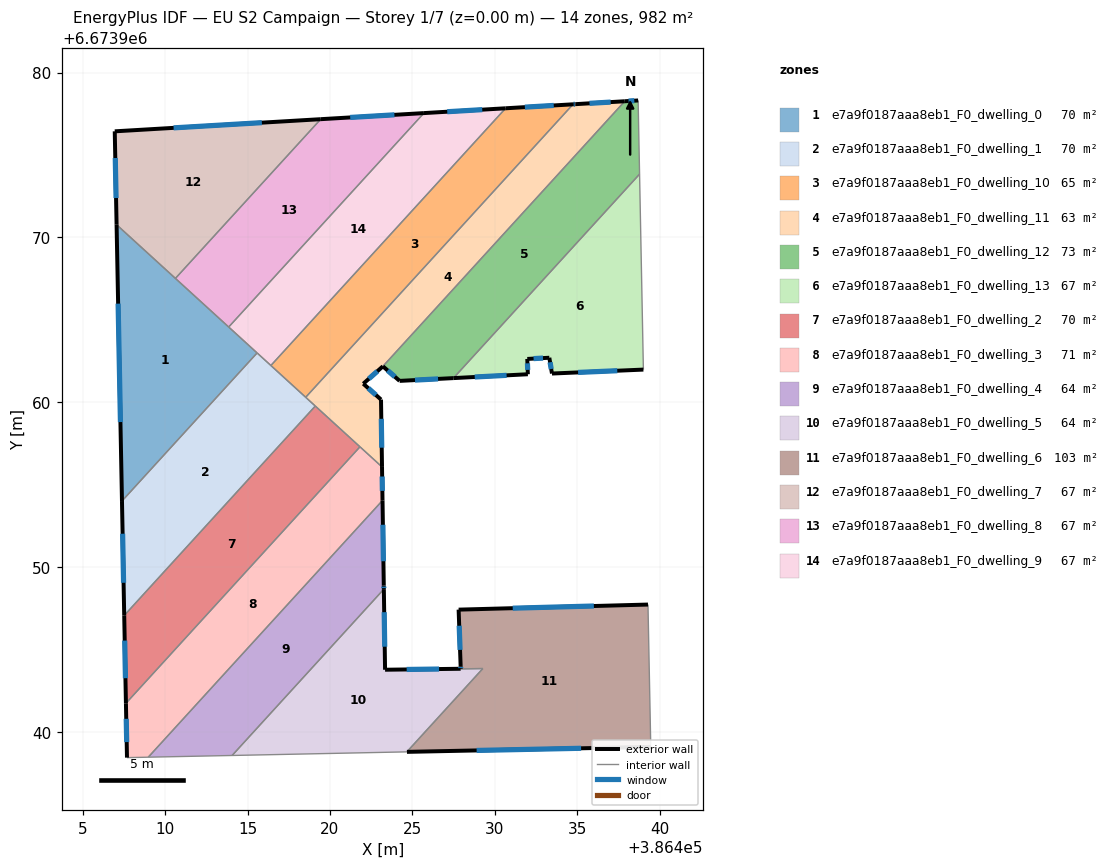
=== STOREY PLAN SPEC (per zone: floor XY polygon, exterior-wall plan segments, windows/doors) ===
zone 1: e7a9f0187aaa8eb1_F0_dwelling_0  (70.1 m²)
  floor: (386415.58, 6673962.99) (386407.39, 6673954.01) (386407.06, 6673970.77)
  exterior wall: (386407.06, 6673970.77) – (386407.39, 6673954.01)  [16.8 m]
    window: (386407.15, 6673965.98) – (386407.29, 6673958.80)  [9.2 m²]
  interior walls: 4
zone 2: e7a9f0187aaa8eb1_F0_dwelling_1  (70.1 m²)
  floor: (386419.11, 6673959.77) (386407.52, 6673947.07) (386407.39, 6673954.01) (386415.58, 6673962.99)
  exterior wall: (386407.39, 6673954.01) – (386407.52, 6673947.07)  [6.9 m]
    window: (386407.42, 6673952.03) – (386407.48, 6673949.05)  [3.8 m²]
  interior walls: 6
zone 3: e7a9f0187aaa8eb1_F0_dwelling_10  (64.6 m²)
  floor: (386434.74, 6673978.07) (386418.53, 6673960.30) (386416.42, 6673962.23) (386430.65, 6673977.83)
  exterior wall: (386434.74, 6673978.07) – (386430.65, 6673977.83)  [4.1 m]
    window: (386433.57, 6673978.00) – (386431.82, 6673977.90)  [2.3 m²]
  interior walls: 3
zone 4: e7a9f0187aaa8eb1_F0_dwelling_11  (63.0 m²)
  floor: (386437.88, 6673978.26) (386423.21, 6673962.18) (386422.02, 6673961.13) (386423.10, 6673960.17) (386423.16, 6673956.08) (386418.60, 6673960.24) (386418.53, 6673960.30) (386434.74, 6673978.07) (386434.89, 6673978.08)
  exterior wall: (386434.89, 6673978.08) – (386434.74, 6673978.07)  [0.1 m]
    window: (386434.84, 6673978.08) – (386434.78, 6673978.07)  [0.1 m²]
  exterior wall: (386437.88, 6673978.26) – (386434.89, 6673978.08)  [3.0 m]
    window: (386437.02, 6673978.21) – (386435.74, 6673978.13)  [1.7 m²]
  exterior wall: (386422.02, 6673961.13) – (386423.21, 6673962.18)  [1.6 m]
    window: (386422.36, 6673961.43) – (386422.87, 6673961.88)  [0.9 m²]
  exterior wall: (386423.10, 6673960.17) – (386422.02, 6673961.13)  [1.4 m]
    window: (386422.79, 6673960.44) – (386422.33, 6673960.85)  [0.8 m²]
  exterior wall: (386423.16, 6673956.08) – (386423.10, 6673960.17)  [4.1 m]
    window: (386423.14, 6673957.25) – (386423.11, 6673959.00)  [2.3 m²]
  interior walls: 6
zone 5: e7a9f0187aaa8eb1_F0_dwelling_12  (73.5 m²)
  floor: (386438.69, 6673978.30) (386438.78, 6673973.84) (386427.49, 6673961.47) (386424.22, 6673961.30) (386423.21, 6673962.18) (386437.88, 6673978.26)
  exterior wall: (386438.69, 6673978.30) – (386437.88, 6673978.26)  [0.8 m]
    window: (386438.46, 6673978.29) – (386438.11, 6673978.27)  [0.4 m²]
  exterior wall: (386424.22, 6673961.30) – (386427.49, 6673961.47)  [3.3 m]
    window: (386425.16, 6673961.35) – (386426.56, 6673961.42)  [1.8 m²]
  exterior wall: (386423.21, 6673962.18) – (386424.22, 6673961.30)  [1.3 m]
    window: (386423.50, 6673961.93) – (386423.93, 6673961.55)  [0.7 m²]
  interior walls: 3
zone 6: e7a9f0187aaa8eb1_F0_dwelling_13  (66.9 m²)
  floor: (386438.78, 6673973.84) (386439.01, 6673961.98) (386433.46, 6673961.74) (386433.30, 6673962.70) (386431.97, 6673962.63) (386432.00, 6673961.70) (386427.49, 6673961.47)
  exterior wall: (386427.49, 6673961.47) – (386432.00, 6673961.70)  [4.5 m]
    window: (386428.78, 6673961.53) – (386430.71, 6673961.63)  [2.5 m²]
  exterior wall: (386433.46, 6673961.74) – (386439.01, 6673961.98)  [5.6 m]
    window: (386435.05, 6673961.81) – (386437.42, 6673961.91)  [3.1 m²]
  exterior wall: (386433.30, 6673962.70) – (386433.46, 6673961.74)  [1.0 m]
    window: (386433.35, 6673962.43) – (386433.42, 6673962.02)  [0.5 m²]
  exterior wall: (386431.97, 6673962.63) – (386433.30, 6673962.70)  [1.3 m]
    window: (386432.35, 6673962.65) – (386432.92, 6673962.68)  [0.7 m²]
  exterior wall: (386432.00, 6673961.70) – (386431.97, 6673962.63)  [0.9 m]
    window: (386431.99, 6673961.97) – (386431.98, 6673962.36)  [0.5 m²]
  interior walls: 2
zone 7: e7a9f0187aaa8eb1_F0_dwelling_2  (70.1 m²)
  floor: (386421.82, 6673957.30) (386407.63, 6673941.75) (386407.52, 6673947.07) (386419.11, 6673959.77)
  exterior wall: (386407.52, 6673947.07) – (386407.63, 6673941.75)  [5.3 m]
    window: (386407.55, 6673945.55) – (386407.60, 6673943.27)  [2.9 m²]
  interior walls: 3
zone 8: e7a9f0187aaa8eb1_F0_dwelling_3  (71.0 m²)
  floor: (386423.16, 6673956.08) (386423.19, 6673954.05) (386408.98, 6673938.48) (386407.69, 6673938.45) (386407.63, 6673941.75) (386421.82, 6673957.30)
  exterior wall: (386407.63, 6673941.75) – (386407.69, 6673938.45)  [3.3 m]
    window: (386407.64, 6673940.80) – (386407.67, 6673939.39)  [1.8 m²]
  exterior wall: (386423.19, 6673954.05) – (386423.16, 6673956.08)  [2.0 m]
    window: (386423.18, 6673954.63) – (386423.17, 6673955.50)  [1.1 m²]
  interior walls: 4
zone 9: e7a9f0187aaa8eb1_F0_dwelling_4  (64.0 m²)
  floor: (386423.19, 6673954.05) (386423.26, 6673948.89) (386423.27, 6673948.67) (386414.07, 6673938.58) (386408.98, 6673938.48)
  exterior wall: (386423.26, 6673948.89) – (386423.19, 6673954.05)  [5.2 m]
    window: (386423.24, 6673950.36) – (386423.21, 6673952.57)  [2.8 m²]
  exterior wall: (386423.27, 6673948.67) – (386423.26, 6673948.89)  [0.2 m]
    window: (386423.27, 6673948.73) – (386423.27, 6673948.82)  [0.1 m²]
  interior walls: 3
zone 10: e7a9f0187aaa8eb1_F0_dwelling_5  (64.2 m²)
  floor: (386429.27, 6673943.85) (386424.66, 6673938.80) (386414.07, 6673938.58) (386423.27, 6673948.67) (386423.34, 6673943.78) (386427.93, 6673943.84)
  exterior wall: (386423.34, 6673943.78) – (386423.27, 6673948.67)  [4.9 m]
    window: (386423.32, 6673945.18) – (386423.29, 6673947.27)  [2.7 m²]
  exterior wall: (386427.93, 6673943.84) – (386423.34, 6673943.78)  [4.6 m]
    window: (386426.62, 6673943.82) – (386424.65, 6673943.80)  [2.5 m²]
  interior walls: 4
zone 11: e7a9f0187aaa8eb1_F0_dwelling_6  (103.4 m²)
  floor: (386439.29, 6673947.73) (386439.46, 6673939.10) (386424.67, 6673938.80) (386429.27, 6673943.85) (386427.93, 6673943.84) (386427.93, 6673943.99) (386427.92, 6673944.01) (386427.80, 6673947.42)
  exterior wall: (386427.93, 6673943.99) – (386427.93, 6673943.84)  [0.2 m]
    window: (386427.93, 6673943.95) – (386427.93, 6673943.88)  [0.1 m²]
  exterior wall: (386427.92, 6673944.01) – (386427.93, 6673943.99)  [0.0 m]
  exterior wall: (386427.80, 6673947.42) – (386427.92, 6673944.01)  [3.4 m]
    window: (386427.84, 6673946.45) – (386427.89, 6673944.98)  [1.9 m²]
  exterior wall: (386439.29, 6673947.73) – (386427.80, 6673947.42)  [11.5 m]
    window: (386436.01, 6673947.64) – (386431.08, 6673947.51)  [6.3 m²]
  exterior wall: (386424.67, 6673938.80) – (386439.46, 6673939.10)  [14.8 m]
    window: (386428.89, 6673938.89) – (386435.23, 6673939.02)  [8.1 m²]
  interior walls: 3
zone 12: e7a9f0187aaa8eb1_F0_dwelling_7  (67.0 m²)
  floor: (386419.44, 6673977.17) (386410.63, 6673967.51) (386407.06, 6673970.77) (386406.95, 6673976.43)
  exterior wall: (386406.95, 6673976.43) – (386407.06, 6673970.77)  [5.7 m]
    window: (386406.98, 6673974.82) – (386407.03, 6673972.39)  [3.1 m²]
  exterior wall: (386419.44, 6673977.17) – (386406.95, 6673976.43)  [12.5 m]
    window: (386415.87, 6673976.96) – (386410.52, 6673976.64)  [6.9 m²]
  interior walls: 2
zone 13: e7a9f0187aaa8eb1_F0_dwelling_8  (67.0 m²)
  floor: (386425.70, 6673977.54) (386413.86, 6673964.57) (386410.63, 6673967.51) (386419.44, 6673977.17)
  exterior wall: (386425.70, 6673977.54) – (386419.44, 6673977.17)  [6.3 m]
    window: (386423.91, 6673977.43) – (386421.23, 6673977.28)  [3.5 m²]
  interior walls: 3
zone 14: e7a9f0187aaa8eb1_F0_dwelling_9  (67.0 m²)
  floor: (386430.65, 6673977.83) (386416.42, 6673962.23) (386413.86, 6673964.57) (386425.70, 6673977.54)
  exterior wall: (386430.65, 6673977.83) – (386425.70, 6673977.54)  [5.0 m]
    window: (386429.24, 6673977.75) – (386427.11, 6673977.62)  [2.7 m²]
  interior walls: 4

=== DERIVED (storey summary) ===
Building: EU S2 Campaign
Storey: 1 of 7  (floor level z = 0.00 m)
Storey gross floor area: 981.9 m²
Zones on this storey: 14
  - e7a9f0187aaa8eb1_F0_dwelling_0: floor 70.1 m²; exterior wall 16.8 m (50.3 m²); 1 window(s) 9.2 m²; WWR 18.4%
  - e7a9f0187aaa8eb1_F0_dwelling_1: floor 70.1 m²; exterior wall 6.9 m (20.8 m²); 1 window(s) 3.8 m²; WWR 18.4%
  - e7a9f0187aaa8eb1_F0_dwelling_10: floor 64.6 m²; exterior wall 4.1 m (12.3 m²); 1 window(s) 2.3 m²; WWR 18.4%
  - e7a9f0187aaa8eb1_F0_dwelling_11: floor 63.0 m²; exterior wall 10.3 m (30.8 m²); 5 window(s) 5.7 m²; WWR 18.4%
  - e7a9f0187aaa8eb1_F0_dwelling_12: floor 73.5 m²; exterior wall 5.4 m (16.3 m²); 3 window(s) 3.0 m²; WWR 18.4%
  - e7a9f0187aaa8eb1_F0_dwelling_13: floor 66.9 m²; exterior wall 13.3 m (39.9 m²); 5 window(s) 7.3 m²; WWR 18.4%
  - e7a9f0187aaa8eb1_F0_dwelling_2: floor 70.1 m²; exterior wall 5.3 m (16.0 m²); 1 window(s) 2.9 m²; WWR 18.4%
  - e7a9f0187aaa8eb1_F0_dwelling_3: floor 71.0 m²; exterior wall 5.3 m (16.0 m²); 2 window(s) 2.9 m²; WWR 18.4%
  - e7a9f0187aaa8eb1_F0_dwelling_4: floor 64.0 m²; exterior wall 5.4 m (16.1 m²); 2 window(s) 3.0 m²; WWR 18.4%
  - e7a9f0187aaa8eb1_F0_dwelling_5: floor 64.2 m²; exterior wall 9.5 m (28.4 m²); 2 window(s) 5.2 m²; WWR 18.4%
  - e7a9f0187aaa8eb1_F0_dwelling_6: floor 103.4 m²; exterior wall 29.9 m (89.6 m²); 4 window(s) 16.4 m²; WWR 18.4%
  - e7a9f0187aaa8eb1_F0_dwelling_7: floor 67.0 m²; exterior wall 18.2 m (54.5 m²); 2 window(s) 10.0 m²; WWR 18.4%
  - e7a9f0187aaa8eb1_F0_dwelling_8: floor 67.0 m²; exterior wall 6.3 m (18.8 m²); 1 window(s) 3.5 m²; WWR 18.4%
  - e7a9f0187aaa8eb1_F0_dwelling_9: floor 67.0 m²; exterior wall 5.0 m (14.9 m²); 1 window(s) 2.7 m²; WWR 18.4%
Zone adjacency (shared interzone walls):
  - e7a9f0187aaa8eb1_F0_dwelling_0 ↔ e7a9f0187aaa8eb1_F0_dwelling_1
  - e7a9f0187aaa8eb1_F0_dwelling_0 ↔ e7a9f0187aaa8eb1_F0_dwelling_7
  - e7a9f0187aaa8eb1_F0_dwelling_0 ↔ e7a9f0187aaa8eb1_F0_dwelling_8
  - e7a9f0187aaa8eb1_F0_dwelling_0 ↔ e7a9f0187aaa8eb1_F0_dwelling_9
  - e7a9f0187aaa8eb1_F0_dwelling_1 ↔ e7a9f0187aaa8eb1_F0_dwelling_10
  - e7a9f0187aaa8eb1_F0_dwelling_1 ↔ e7a9f0187aaa8eb1_F0_dwelling_11
  - e7a9f0187aaa8eb1_F0_dwelling_1 ↔ e7a9f0187aaa8eb1_F0_dwelling_2
  - e7a9f0187aaa8eb1_F0_dwelling_1 ↔ e7a9f0187aaa8eb1_F0_dwelling_9
  - e7a9f0187aaa8eb1_F0_dwelling_10 ↔ e7a9f0187aaa8eb1_F0_dwelling_11
  - e7a9f0187aaa8eb1_F0_dwelling_10 ↔ e7a9f0187aaa8eb1_F0_dwelling_9
  - e7a9f0187aaa8eb1_F0_dwelling_11 ↔ e7a9f0187aaa8eb1_F0_dwelling_12
  - e7a9f0187aaa8eb1_F0_dwelling_11 ↔ e7a9f0187aaa8eb1_F0_dwelling_2
  - e7a9f0187aaa8eb1_F0_dwelling_11 ↔ e7a9f0187aaa8eb1_F0_dwelling_3
  - e7a9f0187aaa8eb1_F0_dwelling_12 ↔ e7a9f0187aaa8eb1_F0_dwelling_13
  - e7a9f0187aaa8eb1_F0_dwelling_2 ↔ e7a9f0187aaa8eb1_F0_dwelling_3
  - e7a9f0187aaa8eb1_F0_dwelling_3 ↔ e7a9f0187aaa8eb1_F0_dwelling_4
  - e7a9f0187aaa8eb1_F0_dwelling_4 ↔ e7a9f0187aaa8eb1_F0_dwelling_5
  - e7a9f0187aaa8eb1_F0_dwelling_5 ↔ e7a9f0187aaa8eb1_F0_dwelling_6
  - e7a9f0187aaa8eb1_F0_dwelling_7 ↔ e7a9f0187aaa8eb1_F0_dwelling_8
  - e7a9f0187aaa8eb1_F0_dwelling_8 ↔ e7a9f0187aaa8eb1_F0_dwelling_9